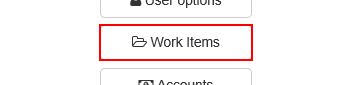
Task: UiPath REFramework Template
Workflow: System1_NavigateTo_WorkItems

Step 1: click on the button 'Work Items' in window 'ACME System 1 - Dashboard'
